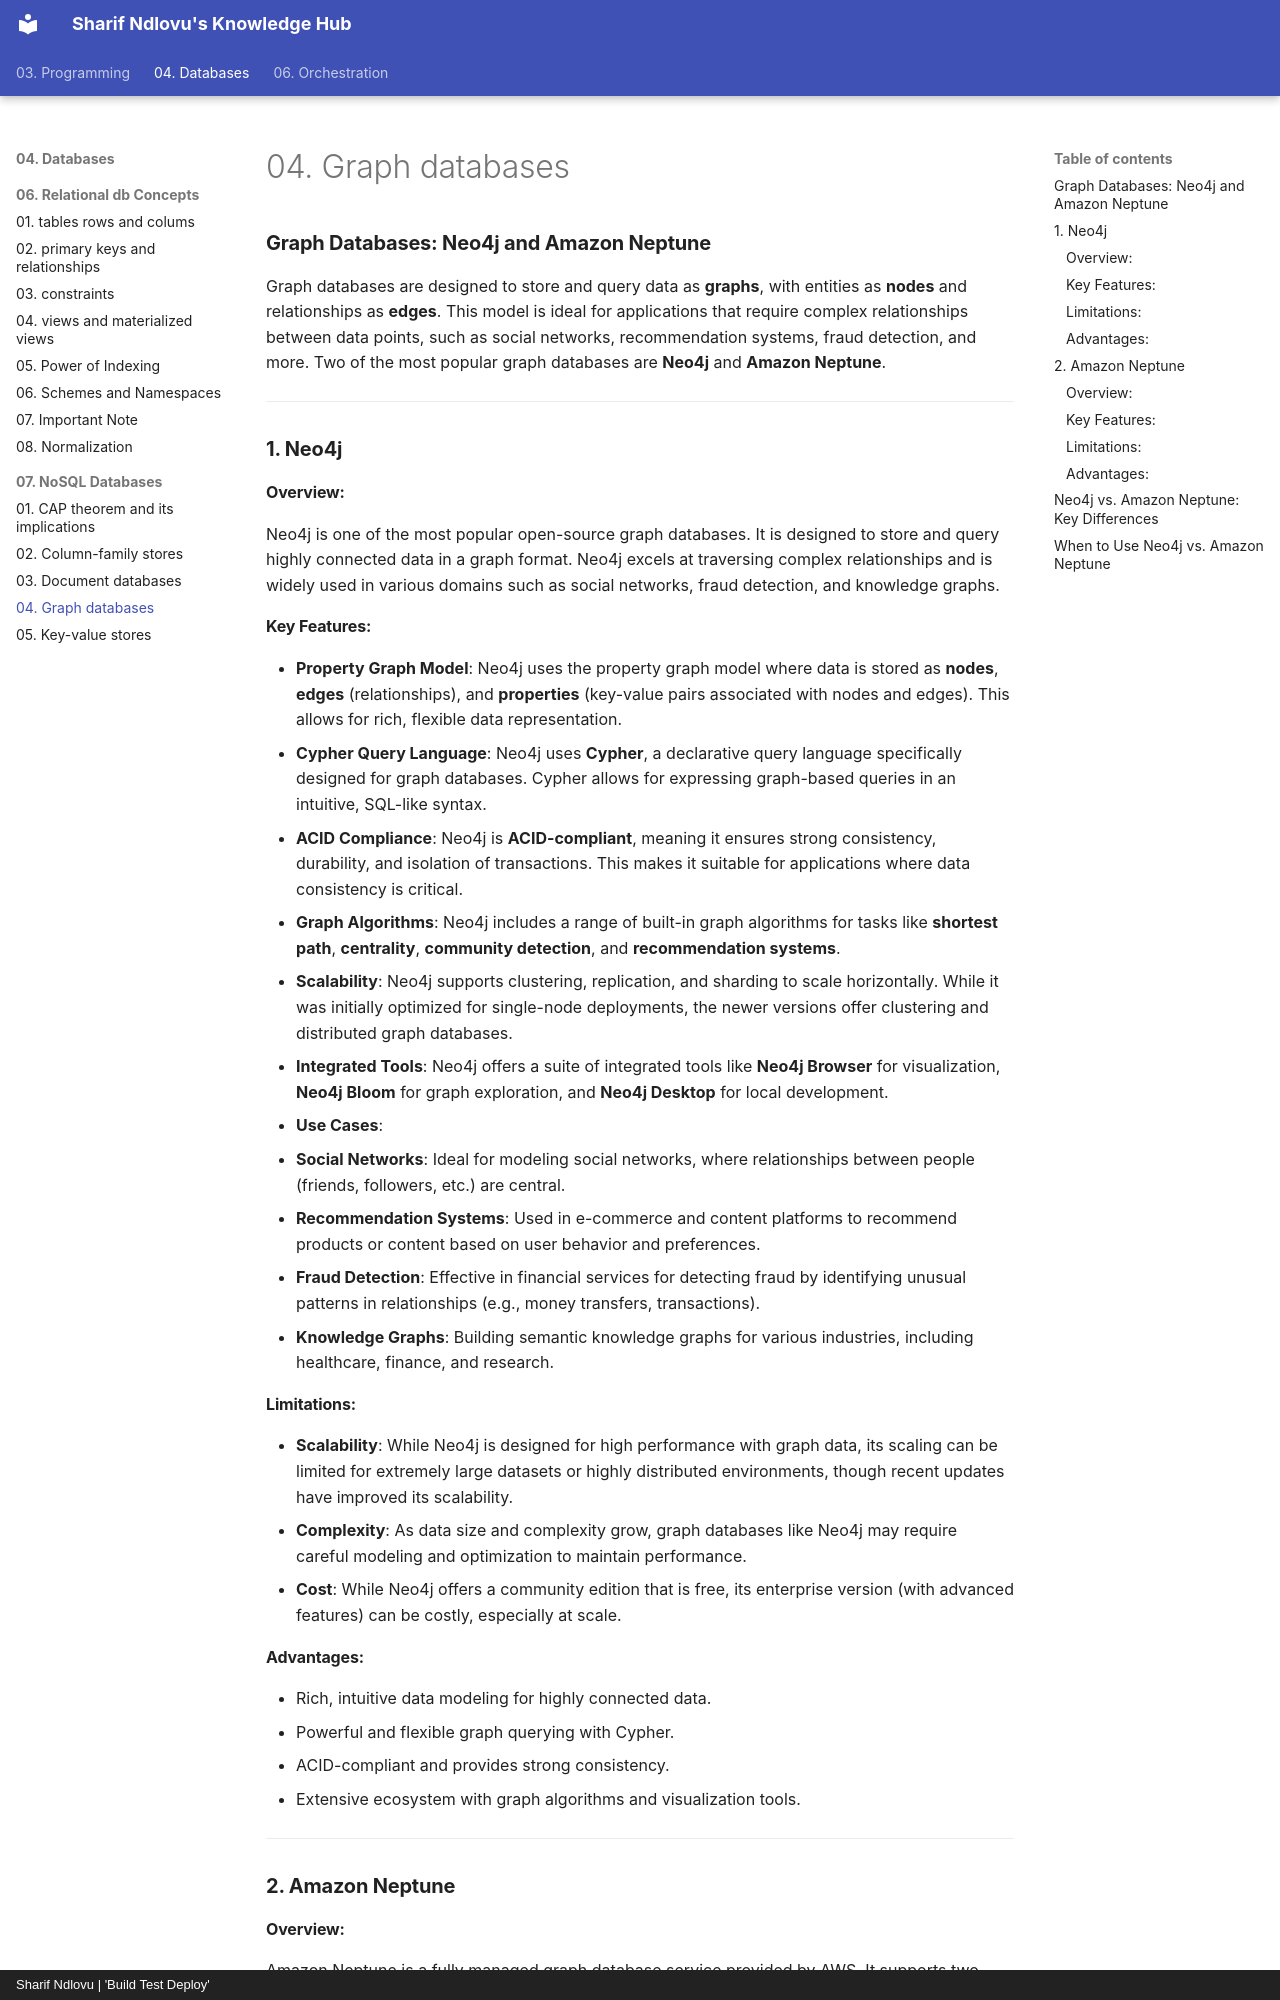

repository: sharifndlovu123/knowledge_base_map · page: 04. Databases/07. NoSQL Databases/Graph databases.html · generator: mkdocs · copyright: Sharif Ndlovu | 'Build Test Deploy'

# 04. Graph databases

### **Graph Databases: Neo4j and Amazon Neptune**

Graph databases are designed to store and query data as **graphs**, with entities as **nodes** and relationships as **edges**. This model is ideal for applications that require complex relationships between data points, such as social networks, recommendation systems, fraud detection, and more. Two of the most popular graph databases are **Neo4j** and **Amazon Neptune**.

---

### **1. Neo4j**

#### **Overview**:
Neo4j is one of the most popular open-source graph databases. It is designed to store and query highly connected data in a graph format. Neo4j excels at traversing complex relationships and is widely used in various domains such as social networks, fraud detection, and knowledge graphs.

#### **Key Features**:
- **Property Graph Model**: Neo4j uses the property graph model where data is stored as **nodes**, **edges** (relationships), and **properties** (key-value pairs associated with nodes and edges). This allows for rich, flexible data representation.
- **Cypher Query Language**: Neo4j uses **Cypher**, a declarative query language specifically designed for graph databases. Cypher allows for expressing graph-based queries in an intuitive, SQL-like syntax.
- **ACID Compliance**: Neo4j is **ACID-compliant**, meaning it ensures strong consistency, durability, and isolation of transactions. This makes it suitable for applications where data consistency is critical.
- **Graph Algorithms**: Neo4j includes a range of built-in graph algorithms for tasks like **shortest path**, **centrality**, **community detection**, and **recommendation systems**.
- **Scalability**: Neo4j supports clustering, replication, and sharding to scale horizontally. While it was initially optimized for single-node deployments, the newer versions offer clustering and distributed graph databases.
- **Integrated Tools**: Neo4j offers a suite of integrated tools like **Neo4j Browser** for visualization, **Neo4j Bloom** for graph exploration, and **Neo4j Desktop** for local development.
- **Use Cases**:
  - **Social Networks**: Ideal for modeling social networks, where relationships between people (friends, followers, etc.) are central.
  - **Recommendation Systems**: Used in e-commerce and content platforms to recommend products or content based on user behavior and preferences.
  - **Fraud Detection**: Effective in financial services for detecting fraud by identifying unusual patterns in relationships (e.g., money transfers, transactions).
  - **Knowledge Graphs**: Building semantic knowledge graphs for various industries, including healthcare, finance, and research.

#### **Limitations**:
- **Scalability**: While Neo4j is designed for high performance with graph data, its scaling can be limited for extremely large datasets or highly distributed environments, though recent updates have improved its scalability.
- **Complexity**: As data size and complexity grow, graph databases like Neo4j may require careful modeling and optimization to maintain performance.
- **Cost**: While Neo4j offers a community edition that is free, its enterprise version (with advanced features) can be costly, especially at scale.

#### **Advantages**:
- Rich, intuitive data modeling for highly connected data.
- Powerful and flexible graph querying with Cypher.
- ACID-compliant and provides strong consistency.
- Extensive ecosystem with graph algorithms and visualization tools.

---

### **2. Amazon Neptune**
